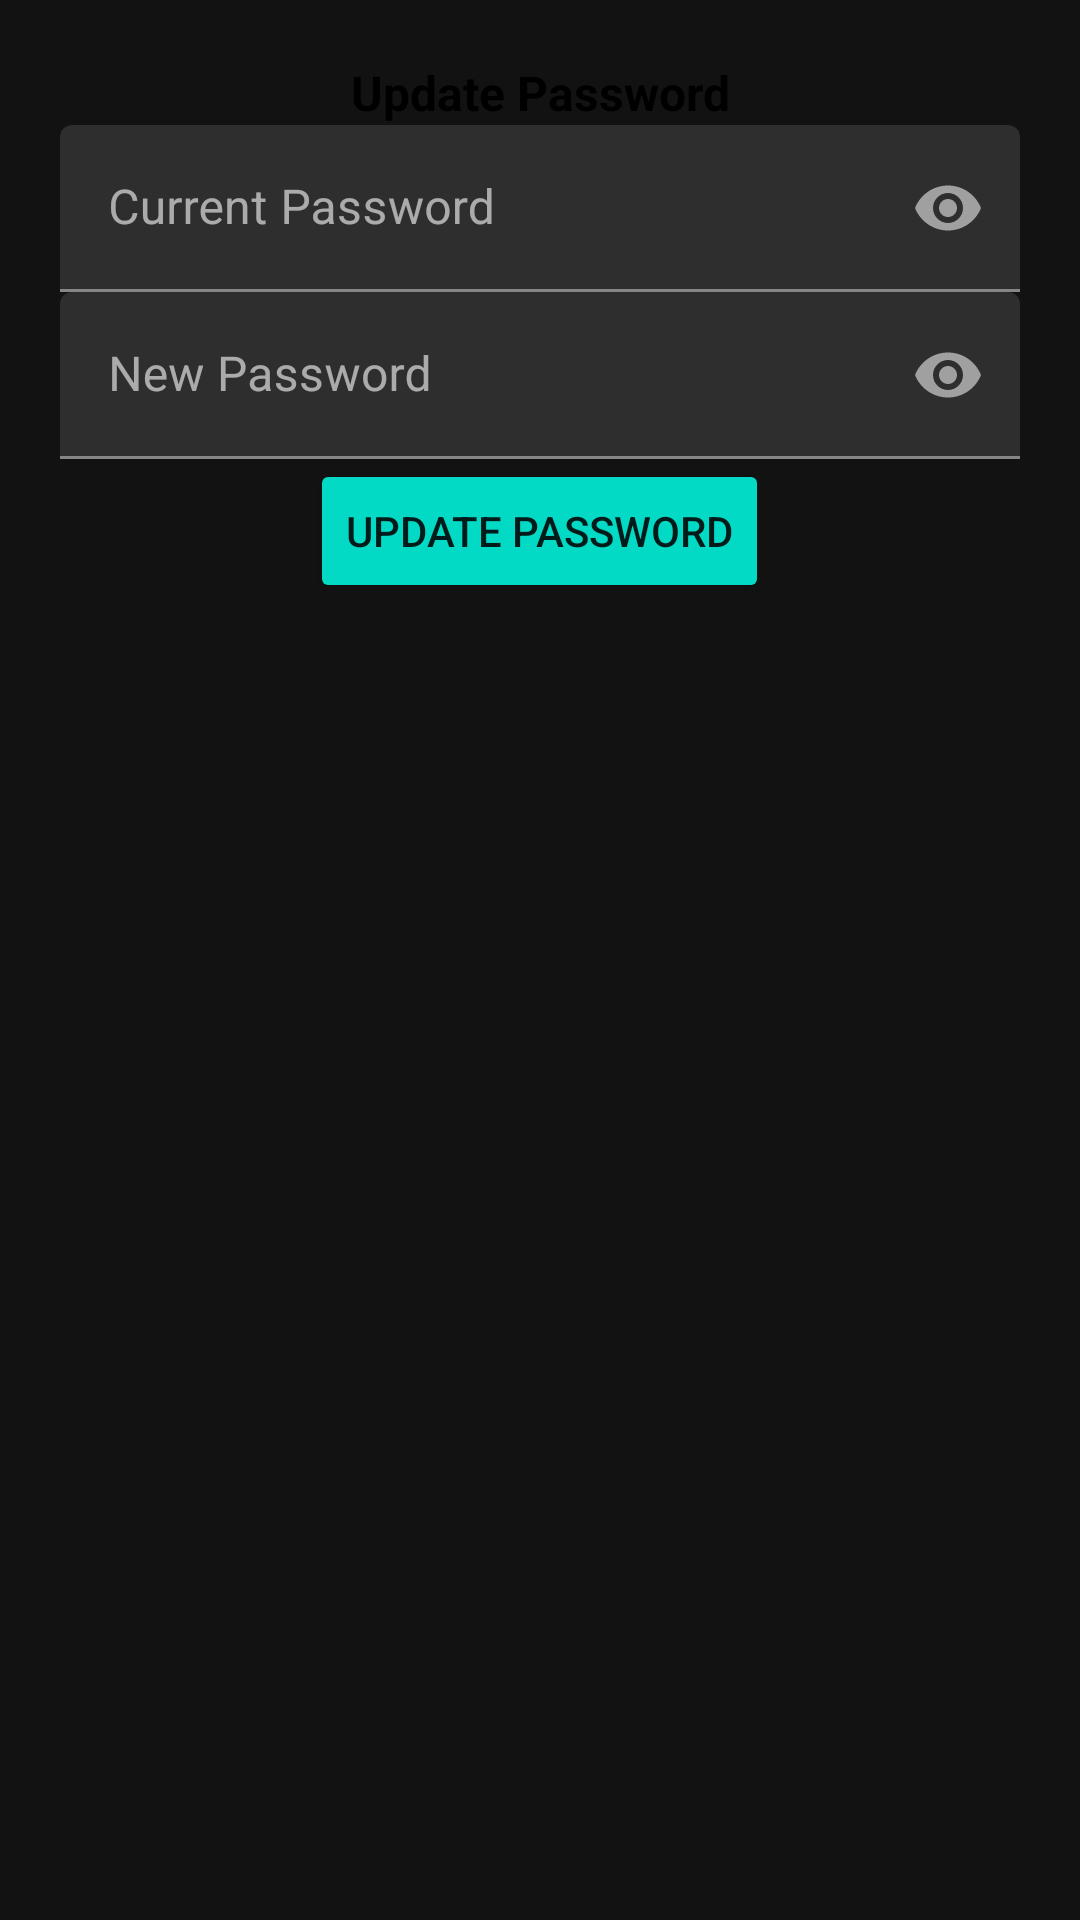

Layout XML and referenced resources for this Android screen:
<!-- AndroidManifest.xml: application theme Theme.CampRent -->
<!-- res/layout/dialog_update_password.xml -->
<?xml version="1.0" encoding="utf-8"?>
<LinearLayout xmlns:android="http://schemas.android.com/apk/res/android"
    xmlns:app="http://schemas.android.com/apk/res-auto"
    android:orientation="vertical"
    android:layout_width="match_parent"
    android:layout_height="wrap_content"
    android:padding="20dp">
    <TextView
        android:layout_width="match_parent"
        android:layout_height="wrap_content"
        android:text="Update Password"
        android:textColor="@color/black"
        android:textSize="16sp"
        android:textStyle="bold"
        android:textAlignment="center"
        android:layout_gravity="center"/>
    
    <com.google.android.material.textfield.TextInputLayout
        android:id="@+id/PasswordTIL"
        android:layout_width="match_parent"
        android:layout_height="wrap_content"
        android:layout_below="@+id/emailTIL"
        android:layout_centerHorizontal="true"
        android:layout_centerVertical="true"
        app:passwordToggleEnabled="true">
        <EditText
            android:id="@+id/PasswordEt"
            android:layout_width="match_parent"
            android:layout_height="wrap_content"
            android:hint="Current Password"
            android:inputType="textPassword"/>
    </com.google.android.material.textfield.TextInputLayout>
    
    <com.google.android.material.textfield.TextInputLayout
        android:id="@+id/cPasswordTIL"
        android:layout_width="match_parent"
        android:layout_height="wrap_content"
        android:layout_below="@+id/emailTIL"
        android:layout_centerHorizontal="true"
        android:layout_centerVertical="true"
        app:passwordToggleEnabled="true">
        <EditText
            android:id="@+id/newPasswordEt"
            android:layout_width="match_parent"
            android:layout_height="wrap_content"
            android:hint="New Password"
            android:inputType="textPassword"/>
    </com.google.android.material.textfield.TextInputLayout>
    
    <Button
        android:id="@+id/updatePasswordBtn"
        android:layout_width="wrap_content"
        android:layout_height="wrap_content"
        android:text="Update Password"
        style="@style/Widget.AppCompat.Button.Colored"
        android:layout_gravity="center_horizontal"/>




</LinearLayout>
<!-- resources referenced by this layout -->
<resources>
  <color name="black">#FF000000</color>
  <style name="Theme.CampRent" parent="Theme.MaterialComponents.NoActionBar">
          
          <item name="colorPrimary">@color/purple_500</item>
          <item name="colorPrimaryVariant">@color/black</item>
          <item name="colorOnPrimary">@color/white</item>
          
          <item name="colorSecondary">@color/teal_200</item>
          <item name="colorSecondaryVariant">@color/teal_700</item>
          <item name="colorOnSecondary">@color/black</item>
          
          <item name="android:statusBarColor" tools:targetApi="l">?attr/colorPrimaryVariant</item>
          
      </style>
  <color name="purple_500">#FF6200EE</color>
  <color name="white">#FFFFFF</color>
  <color name="teal_200">#FF03DAC5</color>
  <color name="teal_700">#FF018786</color>
</resources>
